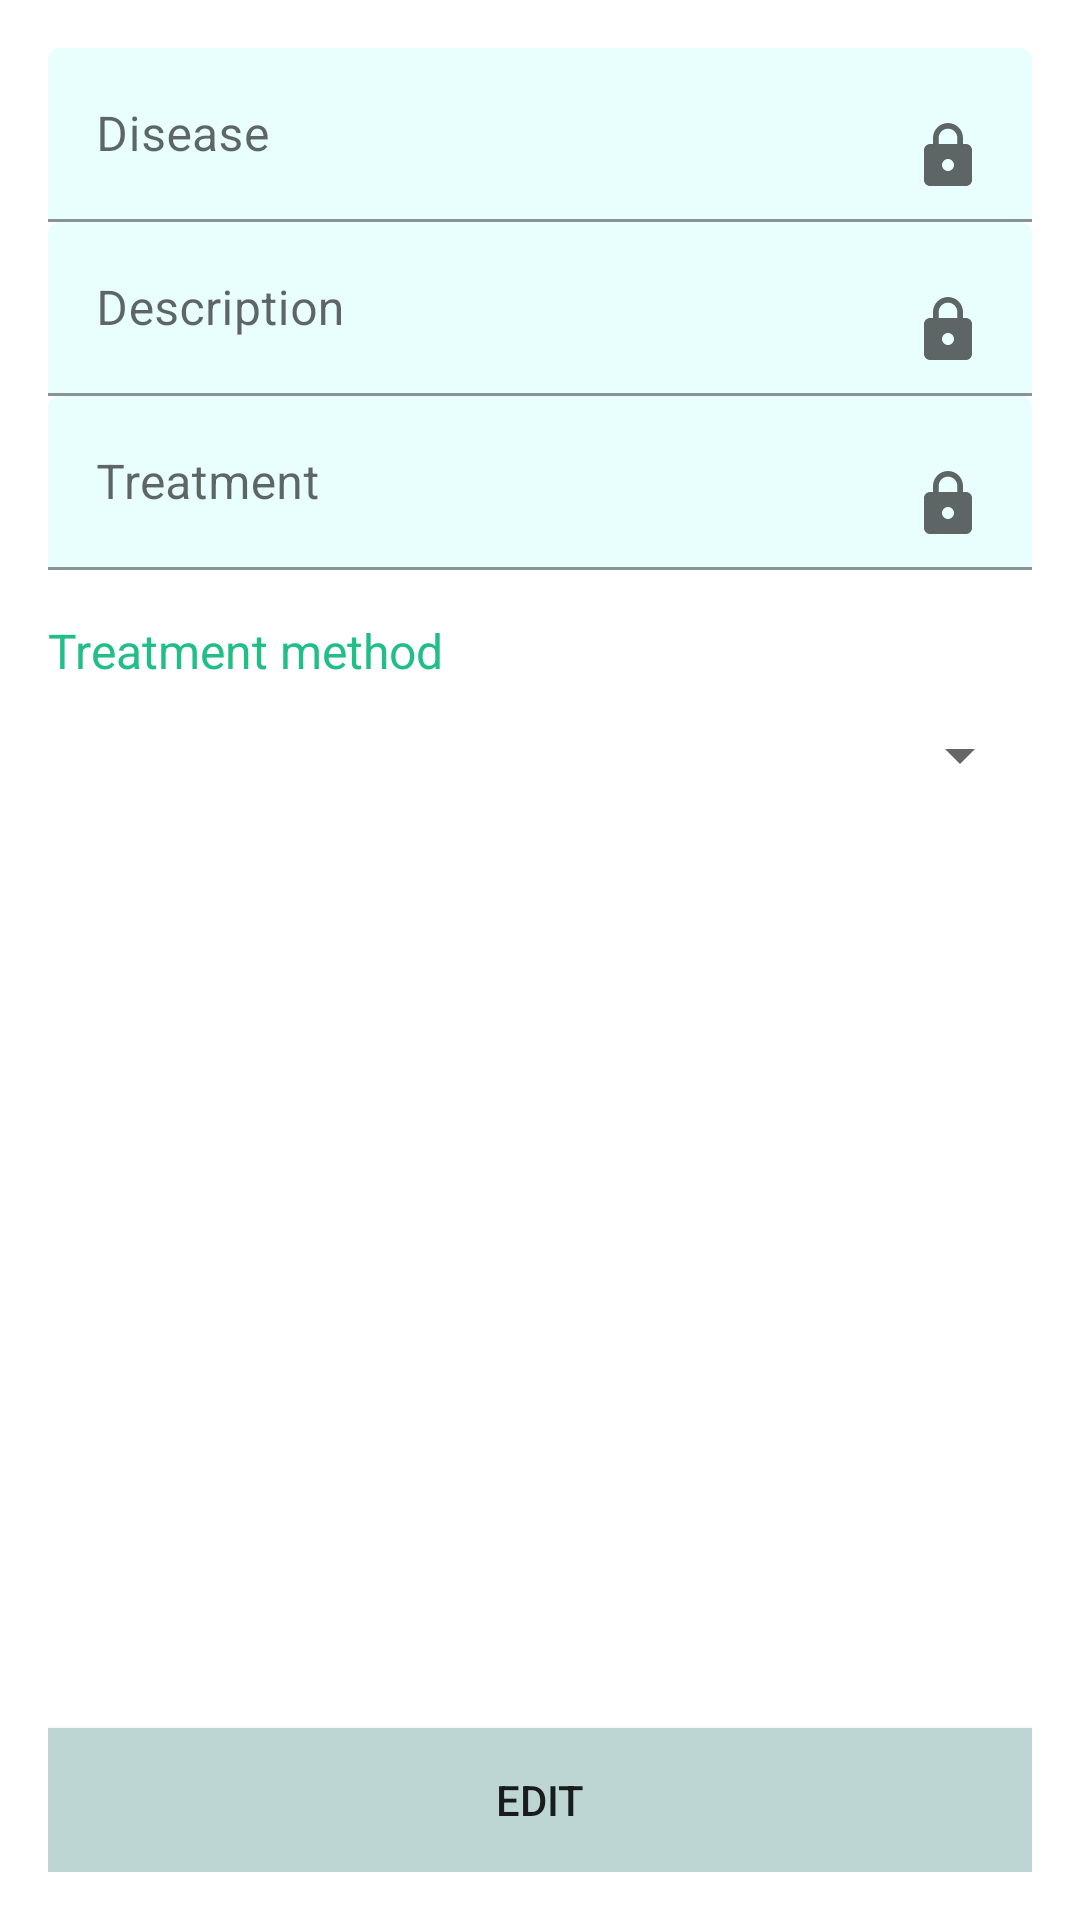

Here is an Android app screen rendered from its layout file. Give the layout XML and the strings, colors and styles it references.
<!-- AndroidManifest.xml: application theme Theme.ClinicApplication -->
<!-- res/layout/activity_fiche_info.xml -->
<?xml version="1.0" encoding="utf-8"?>
<LinearLayout xmlns:android="http://schemas.android.com/apk/res/android"
    android:layout_width="match_parent"
    android:layout_height="match_parent"
    xmlns:tools="http://schemas.android.com/tools"
    xmlns:app="http://schemas.android.com/apk/res-auto"
    android:orientation="vertical"
    android:padding="16dp"
    tools:context=".FicheInfo">

    <com.google.android.material.textfield.TextInputLayout
        android:id="@+id/textField"
        android:layout_width="match_parent"
        android:layout_height="wrap_content"
        android:gravity="center"
        android:layout_margin="@dimen/_5sdp"
        app:boxBackgroundColor="@color/colorPrimary"
        app:endIconCheckable="true"
        android:hint="@string/disease"
        >



    <EditText
        android:drawableEnd="@drawable/ic_lock"
        android:id="@+id/disease_sheet_1"
        android:layout_width="match_parent"
        android:layout_height="wrap_content"
        android:inputType="text"
        android:textColor="#22BE87"
        android:textColorHint="#22BE87"
        android:textAlignment="center" />
    </com.google.android.material.textfield.TextInputLayout>

    <com.google.android.material.textfield.TextInputLayout
        android:id="@+id/texField"
        android:layout_width="match_parent"
        android:layout_height="wrap_content"
        android:gravity="center"
        android:layout_margin="@dimen/_5sdp"
        app:boxBackgroundColor="@color/colorPrimary"
        android:hint="@string/description">



    <EditText
        android:drawableEnd="@drawable/ic_lock"
        android:textAlignment="center"
        android:id="@+id/fiche_description_1"
        android:layout_width="match_parent"
        android:layout_height="wrap_content"
        android:inputType="textMultiLine"
        android:textColor="#22BE87"
        android:textColorHint="#22BE87"
        />
    </com.google.android.material.textfield.TextInputLayout>

    <com.google.android.material.textfield.TextInputLayout
        android:id="@+id/texteld"
        android:layout_width="match_parent"
        android:layout_height="wrap_content"
        android:gravity="center"
        android:layout_margin="@dimen/_5sdp"
        app:boxBackgroundColor="@color/colorPrimary"
        android:hint="@string/treatment">



    <EditText
        android:textAlignment="center"

        android:drawableEnd="@drawable/ic_lock"
        android:id="@+id/fiche_traitement_1"
        android:layout_width="match_parent"
        android:layout_height="wrap_content"
        android:inputType="textMultiLine"
        android:textColor="#22BE87"
        android:textColorHint="#22BE87"
        />

    </com.google.android.material.textfield.TextInputLayout>



    <TextView

        style="@android:style/Widget.Material.TextView"
        android:layout_width="wrap_content"
        android:layout_height="wrap_content"
        android:textColor="#22BE87"
        android:text="@string/treatment_method"
        android:layout_marginTop="16dp"
        android:textSize="16sp"/>

    <Spinner

        android:textAlignment="center"
        android:id="@+id/fiche_type_spinner_1"
        android:layout_width="match_parent"
        android:layout_height="wrap_content"
        android:padding="24dp"
        android:spinnerMode="dropdown"
        android:textColor="#000000">
    </Spinner>

    <LinearLayout
        android:layout_width="match_parent"
        android:layout_weight="1"
        android:layout_height="0dp"
        android:gravity="center|bottom">

        <Button

            android:id="@+id/button_add_edit"
            android:layout_width="match_parent"
            android:layout_height="wrap_content"
            android:background="@color/colorPrimaryDark"
            android:text="@string/edit" />
    </LinearLayout>


</LinearLayout>
<!-- resources referenced by this layout -->
<resources>
  <color name="colorPrimary">#E9FFFD</color>
  <color name="colorPrimaryDark">#BDD6D4</color>
  <!-- drawable ic_lock (drawable) -->
  <vector xmlns:android="http://schemas.android.com/apk/res/android"
      android:width="24dp"
      android:height="24dp"
      android:viewportWidth="24"
      android:viewportHeight="24"
      android:tint="?attr/colorControlNormal">
    <path
        android:fillColor="@android:color/holo_green_dark"
        android:pathData="M18,8h-1L17,6c0,-2.76 -2.24,-5 -5,-5S7,3.24 7,6v2L6,8c-1.1,0 -2,0.9 -2,2v10c0,1.1 0.9,2 2,2h12c1.1,0 2,-0.9 2,-2L20,10c0,-1.1 -0.9,-2 -2,-2zM12,17c-1.1,0 -2,-0.9 -2,-2s0.9,-2 2,-2 2,0.9 2,2 -0.9,2 -2,2zM15.1,8L8.9,8L8.9,6c0,-1.71 1.39,-3.1 3.1,-3.1 1.71,0 3.1,1.39 3.1,3.1v2z"/>
  </vector>
  <string name="description">Description</string>
  <string name="disease">Disease</string>
  <string name="edit">Edit</string>
  <string name="treatment">Treatment</string>
  <string name="treatment_method">Treatment method</string>
  <style name="Theme.ClinicApplication" parent="Theme.MaterialComponents.Light.NoActionBar">
          
          <item name="colorPrimary">@color/purple_500</item>
          <item name="colorPrimaryVariant">@color/purple_700</item>
          <item name="colorOnPrimary">@color/white</item>
          
          <item name="colorSecondary">@color/teal_200</item>
          <item name="colorSecondaryVariant">@color/teal_700</item>
          <item name="colorOnSecondary">@color/black</item>
          <item name="windowNoTitle">true</item>
  
  
          
          <item name="android:statusBarColor" tools:targetApi="l">?attr/colorPrimaryVariant</item>
          
      </style>
  <color name="purple_500">#ABDDD9</color>
  <color name="purple_700">#CFE3E1</color>
  <color name="white">#FFFFFFFF</color>
  <color name="teal_200">#000</color>
  <color name="teal_700">#FF018786</color>
  <color name="black">#FF000000</color>
</resources>
